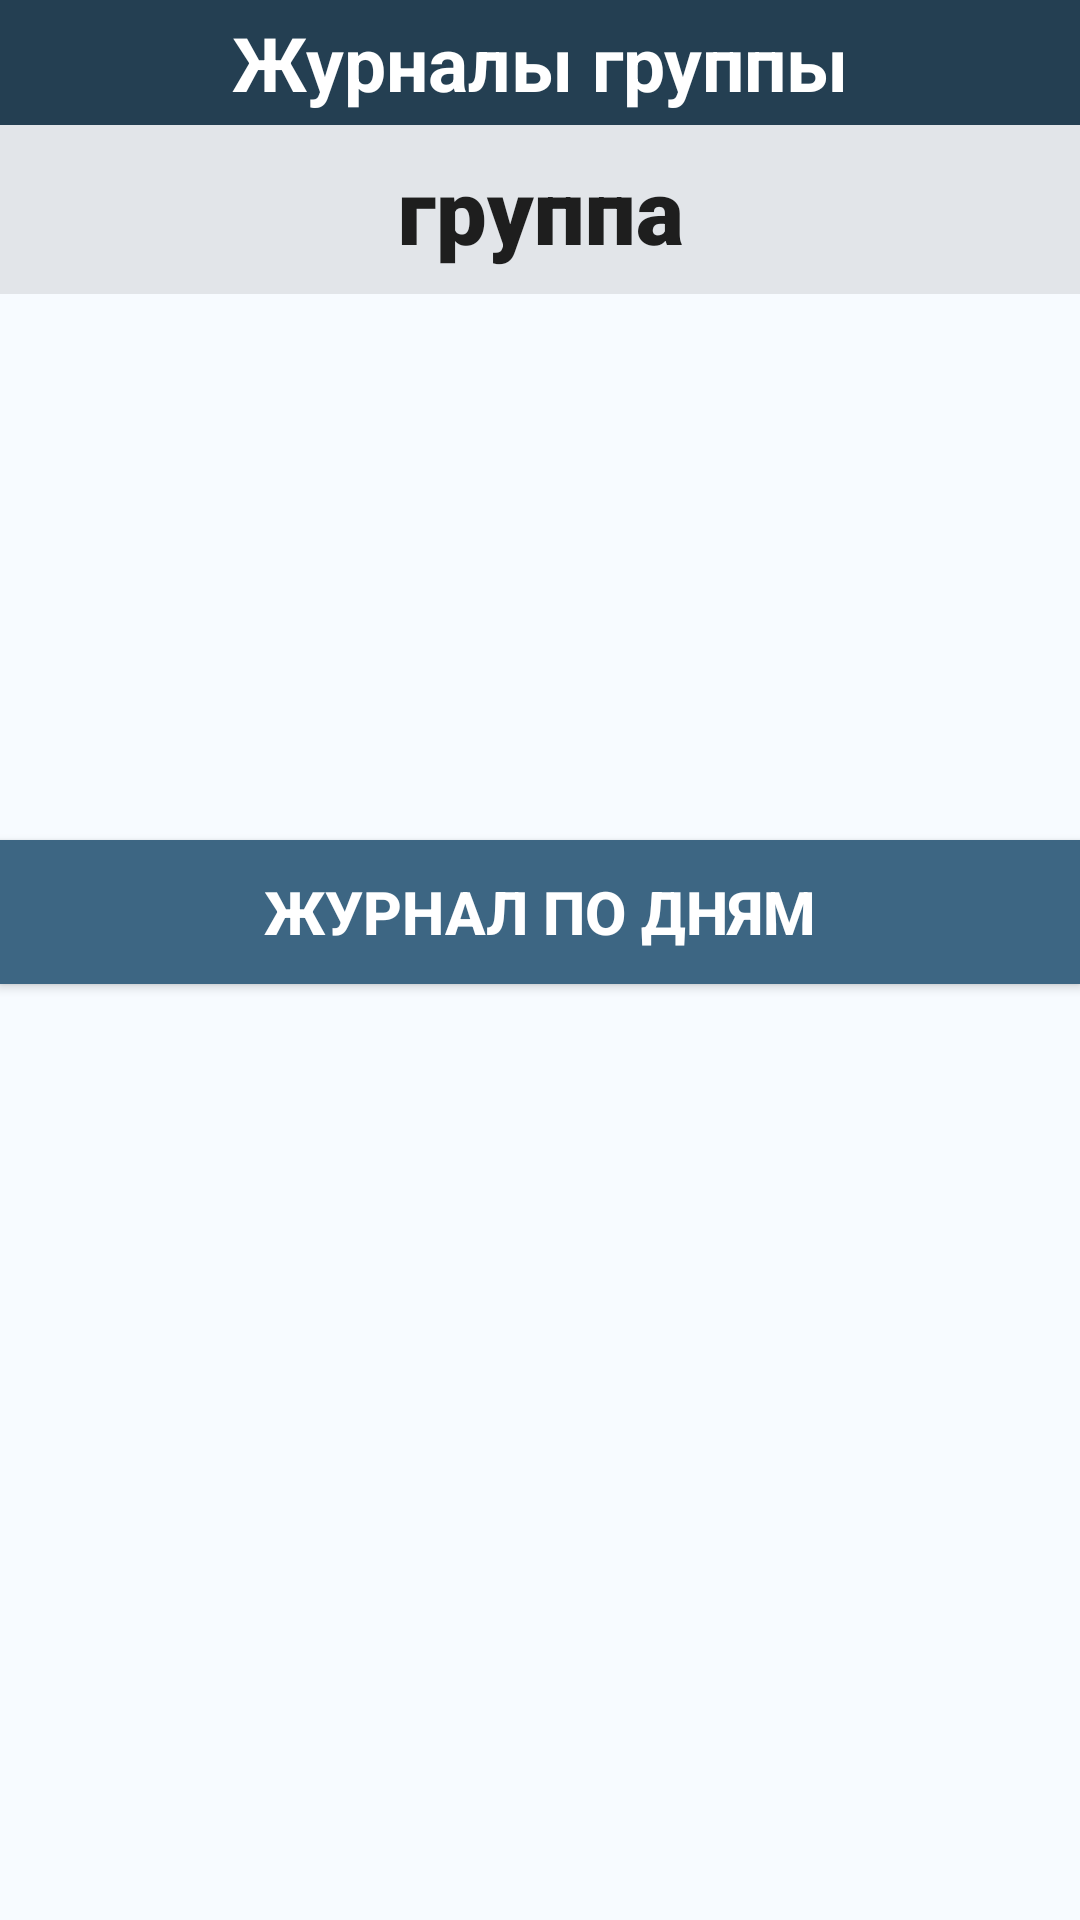

This screen was rendered from an Android layout file. Write that file and the resources it references.
<!-- AndroidManifest.xml: application theme Theme.StudentBook -->
<!-- res/layout/fragment_group_books.xml -->
<?xml version="1.0" encoding="utf-8"?>
<LinearLayout xmlns:android="http://schemas.android.com/apk/res/android"
    xmlns:app="http://schemas.android.com/apk/res-auto"
    xmlns:tools="http://schemas.android.com/tools"
    android:layout_width="match_parent"
    android:layout_height="match_parent"
    tools:context=".BooksTab.GroupBooksFragment"
    android:orientation="vertical"
    android:background="@color/amguBlue_background">

    <LinearLayout
        android:id="@+id/linearLayout"
        android:layout_width="match_parent"
        android:layout_height="wrap_content"
        android:background="@color/amguBlue"
        android:orientation="horizontal"
        android:padding="4dp"
        app:layout_constraintEnd_toEndOf="parent"
        app:layout_constraintStart_toStartOf="parent"
        app:layout_constraintTop_toTopOf="parent">

        <ImageButton
            android:id="@+id/groupBooks_backBtn"
            android:layout_width="wrap_content"
            android:layout_height="match_parent"

            android:background="#00FFFFFF"
            android:src="@drawable/baseline_arrow_back_ios_24"
            android:visibility="gone" />

        <TextView
            android:layout_width="0dp"
            android:layout_height="wrap_content"
            android:layout_weight="1"
            android:text="Журналы группы"
            android:textAlignment="center"
            android:textColor="#FFFFFF"
            android:textSize="25sp"
            android:textStyle="bold" />

    </LinearLayout>

    <TextView
        android:id="@+id/groupBooks_groupName"
        android:layout_width="match_parent"
        android:layout_height="wrap_content"
        android:background="#16000000"
        android:fontFamily="sans-serif-black"
        android:gravity="center"
        android:padding="8dp"
        android:text="группа"
        android:textAppearance="@style/TextAppearance.AppCompat.Large"
        android:textSize="30sp"
        android:textStyle="bold"
        app:layout_constraintEnd_toEndOf="parent"
        app:layout_constraintStart_toStartOf="parent"
        app:layout_constraintTop_toBottomOf="@id/linearLayout" />

    <Space
        android:layout_width="match_parent"
        android:layout_height="170dp" />

    <Button
        android:id="@+id/groupBooks_daysBookBtn"
        android:layout_width="match_parent"
        android:layout_height="wrap_content"
        android:layout_marginTop="12dp"
        android:background="@color/amguBlue_light"
        android:drawableLeft="@drawable/baseline_calendar_month_24"
        android:drawableTint="@color/white"
        android:padding="8dp"
        android:text="Журнал по дням"
        android:textColor="#FFFFFF"
        android:textSize="20sp"
        android:textStyle="bold"
        app:layout_constraintEnd_toEndOf="parent"
        app:layout_constraintHorizontal_bias="0.0"
        app:layout_constraintStart_toStartOf="parent"
        app:layout_constraintTop_toBottomOf="@id/groupSettings_studentsBtn" />
</LinearLayout>
<!-- resources referenced by this layout -->
<resources>
  <color name="amguBlue">#243F52</color>
  <color name="amguBlue_background">#F7FBFF</color>
  <color name="amguBlue_light">#3D6683</color>
  <color name="white">#FFFFFFFF</color>
  <style name="Theme.StudentBook" parent="Base.Theme.StudentBook" />
  <style name="Base.Theme.StudentBook" parent="Theme.AppCompat.Light.NoActionBar">
          
          
      </style>
</resources>
